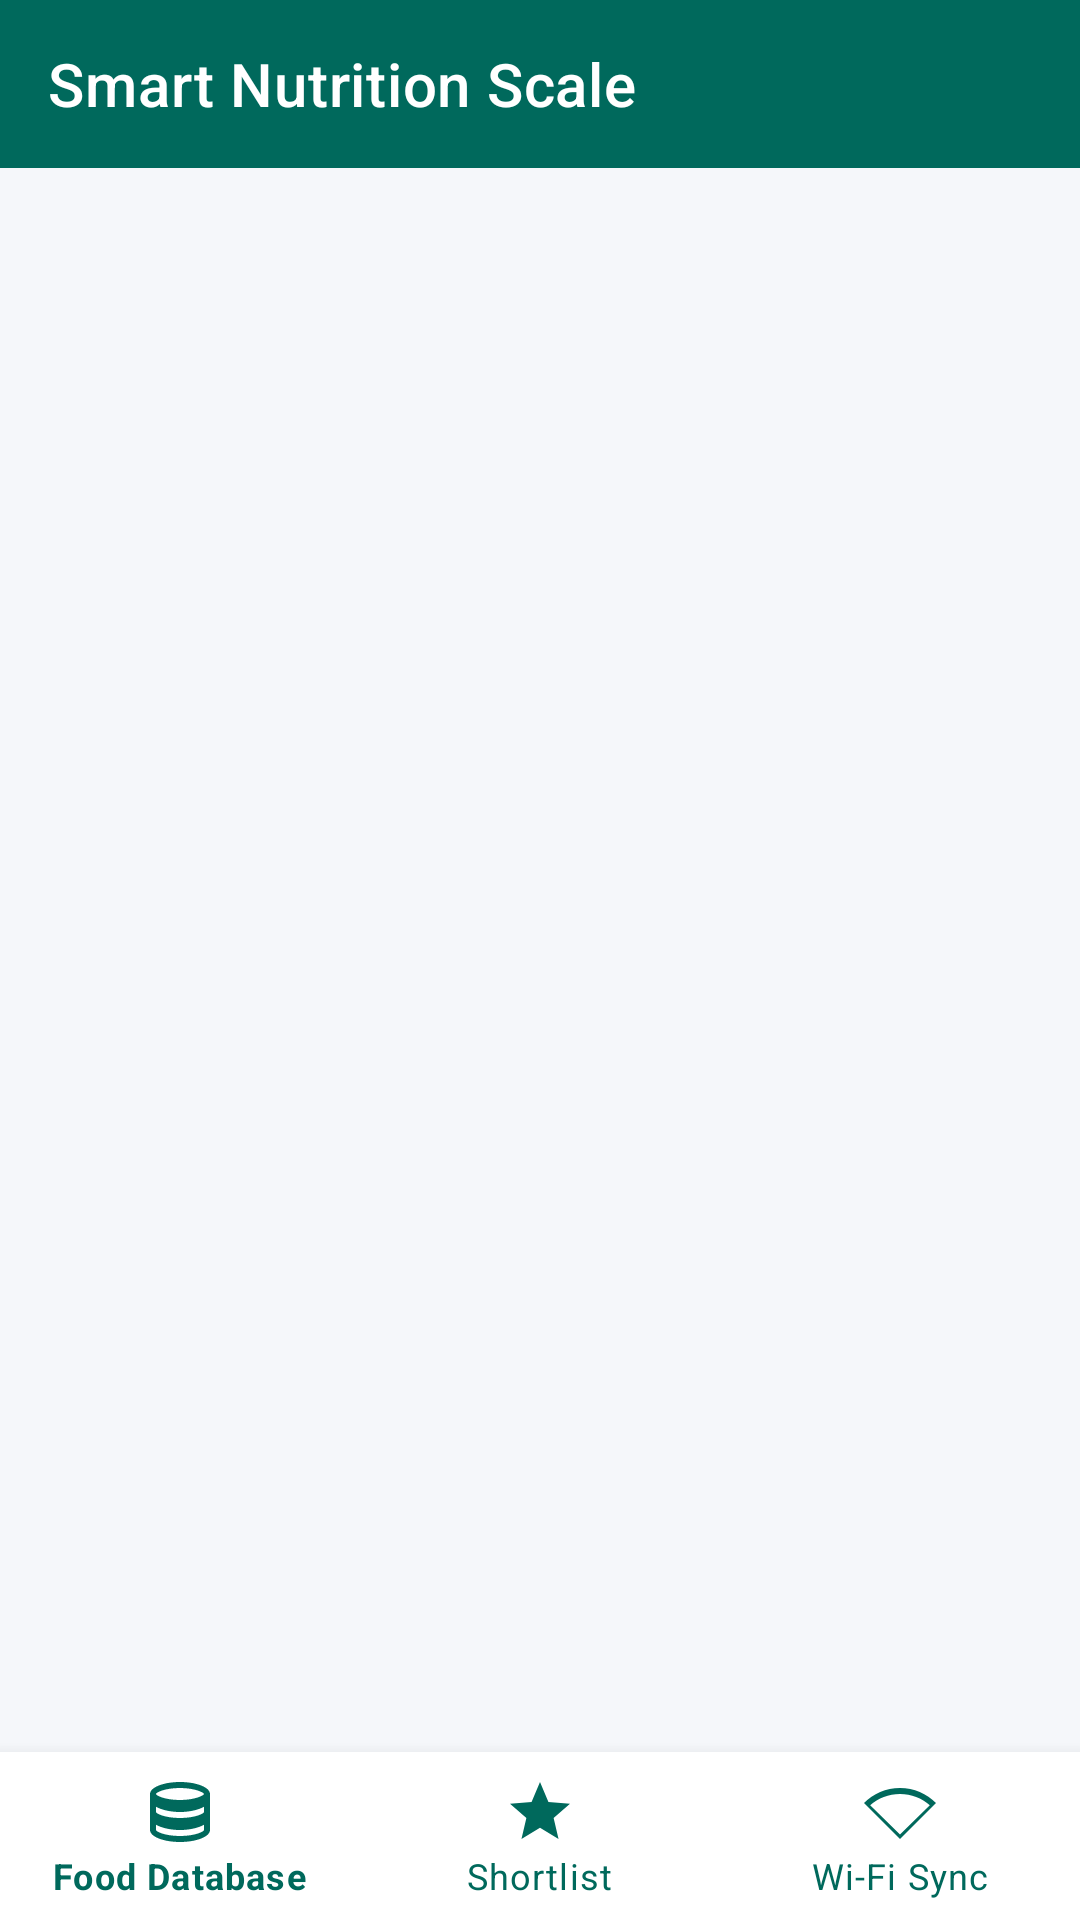

This screen was rendered from an Android layout file. Write that file and the resources it references.
<!-- AndroidManifest.xml: application theme Theme.SmartNutritionScale -->
<!-- res/layout/activity_main.xml -->
<?xml version="1.0" encoding="utf-8"?>
<androidx.constraintlayout.widget.ConstraintLayout xmlns:android="http://schemas.android.com/apk/res/android"
    xmlns:app="http://schemas.android.com/apk/res-auto"
    android:layout_width="match_parent"
    android:layout_height="match_parent"
    android:background="@color/background">

    
    <com.google.android.material.appbar.MaterialToolbar
        android:id="@+id/topAppBar"
        android:layout_width="match_parent"
        android:layout_height="?attr/actionBarSize"
        android:background="@color/primary"
        app:title="@string/app_name"
        app:titleTextColor="@color/surface"
        app:layout_constraintTop_toTopOf="parent" />

    
    <FrameLayout
        android:id="@+id/fragment_container"
        android:layout_width="match_parent"
        android:layout_height="0dp"
        app:layout_constraintTop_toBottomOf="@id/topAppBar"
        app:layout_constraintBottom_toTopOf="@id/bottom_navigation" />

    
    <com.google.android.material.bottomnavigation.BottomNavigationView
        android:id="@+id/bottom_navigation"
        android:layout_width="match_parent"
        android:layout_height="wrap_content"
        android:background="@color/surface"
        app:itemIconTint="@color/primary"
        app:itemTextColor="@color/primary"
        app:menu="@menu/bottom_nav_menu"
        app:layout_constraintBottom_toBottomOf="parent" />

</androidx.constraintlayout.widget.ConstraintLayout>
<!-- resources referenced by this layout -->
<resources>
  <color name="background">#F5F7FA</color>
  <color name="primary">#00695C</color>
  <color name="surface">#FFFFFF</color>
  <string name="app_name">Smart Nutrition Scale</string>
  <style name="Theme.SmartNutritionScale" parent="Theme.MaterialComponents.DayNight.NoActionBar">
          <item name="colorPrimary">@color/primary</item>
          <item name="colorPrimaryVariant">@color/primary_variant</item>
          <item name="colorOnPrimary">@color/surface</item>
          <item name="colorSecondary">@color/secondary</item>
          <item name="colorSecondaryVariant">@color/secondary_variant</item>
          <item name="colorOnSecondary">@color/surface</item>
          <item name="android:statusBarColor">@color/primary_variant</item>
          <item name="android:windowBackground">@color/background</item>
      </style>
  <color name="primary_variant">#004D40</color>
  <color name="secondary">#FF8F00</color>
  <color name="secondary_variant">#C56000</color>
</resources>
